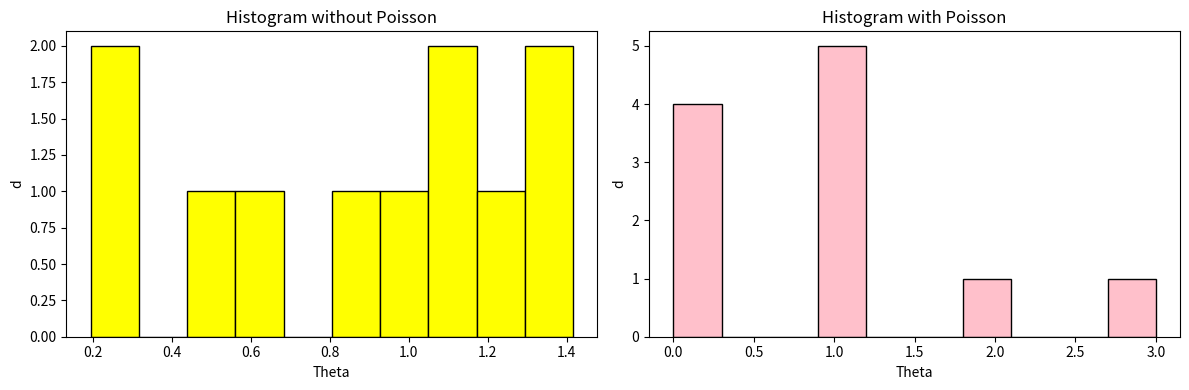

Write Python code to recreate this figure.
import numpy as np
import matplotlib.pyplot as plt

def gauss(N,mu,sig,x):
    return N/(sig*np.sqrt(np.pi)) * np.exp(-np.square(x-mu)/(2*np.square(sig)))


def produceData(N1,mu1,sig1,N2,mu2,sig2,start,end,size):
    raw = np.linspace(start,end,size)

    x = gauss(N1,mu1,sig1,raw)
    y = gauss(N2,mu2,sig2,raw)

    data = x+y

    dataPoisson = np.random.poisson(lam=data,size=size)

    print(data)
    print(x)
    print(y)
    print(dataPoisson)

    fig, axes = plt.subplots(nrows=1, ncols=2, figsize=(12, 4))

    axes[0].hist(data, bins=10, color='Yellow', edgecolor='black')
    axes[0].set_title('Histogram without Poisson')

    axes[1].hist(dataPoisson, bins=10, color='Pink', edgecolor='black')
    axes[1].set_title('Histogram with Poisson')

    for ax in axes:
        ax.set_xlabel('Theta')
        ax.set_ylabel('d')

    
    plt.tight_layout()

    plt.show()

    return dataPoisson

def generateParams():
    N1 = np.random.uniform(0,5,1)
    N2 = np.random.uniform(0,3,1)

    mu1 = np.random.uniform(1,3,1)



size = 1000
produceData(2,3,1.5,5,7,2,0.5,10.5,11)
    
